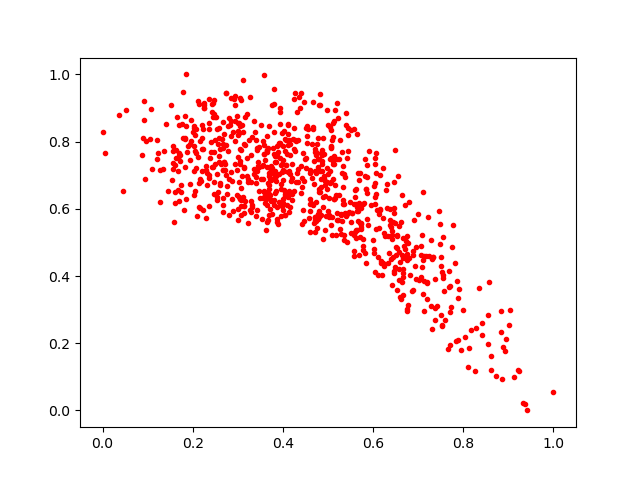

Source data for this figure (header and first rows):
0.271609, 0.73295397
0.6409, 0.5216
0.4773, 0.5702
0.3886, 0.5542
0.2796, 0.5809
0.884, 0.2347
0.4478, 0.9186
0.1443, 0.6536
0.179, 0.8101
0.4702, 0.5747
0.3519, 0.6875
0.5335, 0.664
0.3696, 0.5803
0.4455, 0.5952
0.5103, 0.7346
0.2297, 0.7142
0.6471, 0.6021
0.3819, 0.7384
0.1407, 0.8521
0.2028, 0.7878
0.3847, 0.6524
0.3805, 0.9569
0.6768, 0.314
0.7179, 0.4596
0.5569, 0.522
0.5707, 0.7079
0.5652, 0.8221
0.2532, 0.6342
0.3572, 0.762
0.4781, 0.7252
0.2442, 0.7234
0.6507, 0.4617
0.1223, 0.7673
0.3834, 0.7134
0.6906, 0.5653
0.2243, 0.9009
0.4156, 0.7041
0.4592, 0.7153
0.5166, 0.8944
0.313, 0.5878
0.4011, 0.787
0.4164, 0.6065
0.4917, 0.7636
0.652, 0.5207
0.7131, 0.2952
0.565, 0.5941
0.6527, 0.3598
0.4507, 0.7207
0.5789, 0.6171
0.1963, 0.8025
0.8566, 0.3822
0.2596, 0.6712
0.2041, 0.7715
0.282, 0.849
0.5035, 0.6758
0.6119, 0.4032
0.3046, 0.8451
0.7085, 0.5229
0.4672, 0.8441
0.5406, 0.8849
0.273, 0.7
... 755 more rows
